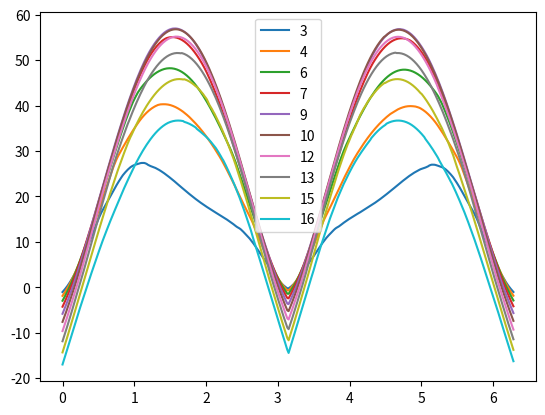
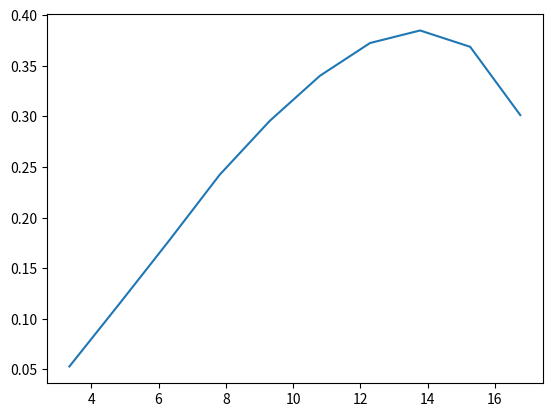

The matplotlib source for these figures, in order:
from numpy import *
from matplotlib import pyplot as plt
from scipy.interpolate import interp1d
import numpy as np

alpha_CL = [-8.774961369489471, -8.389547038327525, -7.980598899156693, -7.625662778366913, -7.330525677927586, -7.122193607029237, -6.861778518406301, -6.601363429783365, -6.3930313588850165, -6.149977276170277, -5.924284199363732, -5.750674140281776, -5.542342069383427, -5.316648992576882, -5.125677927586729, -4.934706862596576, -4.761096803514619, -4.604847750340857, -4.431237691258898, -4.257627632176941, -4.10137857900318, -3.945129525829419, -3.7888804726556575, -3.649992425390092, -3.493743372216329, -3.302772307226176, -3.077079230419633, -2.8340251477048923, -2.566169627978443, -2.313194970459021, -2.0354188759278884, -1.7923647932131477, -1.5195489860843594, -1.2715346159672762, -1.0284805332525355, -0.7854264505377966, -0.5597333737312518, -0.35140130283290283, -0.11082736381933245, 0.13470686259657683, 0.36039993940312165, 0.5860930162096665, 0.8117860930162113, 1.089562187547342, 1.3326162702620827, 1.5756703529768235, 1.8013634297833683, 2.041937368796937, 2.304832601121042, 2.5478866838357845, 2.7959010539528677, 3.047015603696412, 3.3291319497045926, 3.5895470383275274, 3.8326011210422664, 4.075655203757009, 4.318709286471748, 4.561763369186487, 4.822178457809425, 5.08259354643236, 5.345488778756465, 5.603423723678233, 5.881199818209364, 6.158975912740495, 6.463758016462155, 6.818694137251935, 7.200636267232241, 7.582578397212544, 7.9784093319194085, 8.346462657173156, 8.735349189516743, 9.110346917133768, 9.537427662475384, 9.915897591274053, 10.290895318891078, 10.676309650053025, 11.058637580164621, 11.436721708831996, 11.818663838812302, 12.200605968792608, 12.582548098772914, 12.976064232692021, 13.346432358733527, 13.745735494622028, 14.179760642326922, 14.551286168762314, 14.943644902287534, 15.32558703226784, 15.72681916881281, 16.089471292228453, 16.457524617482203, 16.86377215573398, 17.23529768216937, 17.606823208604762, 17.999181942129983, 18.38112407211029, 18.797788213906983, 19.0825087108014,90]
CL = [-0.317362802, -0.324851546, -0.317590619, -0.298646422, -0.278325572, -0.250585418, -0.224587401, -0.194100034, -0.165555819, -0.137011603, -0.113171153, -0.088566843, -0.058759101, -0.032148464, -0.005185571, 0.023465853, 0.049128845, 0.074931207, 0.105292604, 0.134801694, 0.170622675, 0.199858384, 0.230746441, 0.253310443, 0.279532928, 0.307500899, 0.334886882, 0.364407459, 0.395421295, 0.422185086, 0.451992828, 0.478699187, 0.507588001, 0.534811257, 0.561632481, 0.588396273, 0.612642583, 0.636831461, 0.66380584, 0.690100596, 0.715380701, 0.740589014, 0.766180215, 0.797107901, 0.824618322, 0.852530774, 0.876777085, 0.904794831, 0.931271458, 0.959298776, 0.986522032, 1.013199674, 1.043804299, 1.070718853, 1.095931952, 1.121719383, 1.147334514, 1.172203015, 1.199490883, 1.224352206, 1.251575462, 1.2758122, 1.303533209, 1.327674225, 1.353653099, 1.374315066, 1.386156713, 1.40043613, 1.415431894, 1.431111111, 1.447634594, 1.464443153, 1.481807246, 1.495717526, 1.507314299, 1.513004868, 1.521032091, 1.527050376, 1.528695049, 1.527488955, 1.529243273, 1.529608756, 1.5275986, 1.514572789, 1.50643714, 1.5031149, 1.496349811, 1.490904116, 1.482571105, 1.473872612, 1.464761123, 1.453544452, 1.441527374, 1.429020549, 1.413860318, 1.398656228, 1.379468375, 1.367911806,0]

alpha_CD = [-8.985305818050573, -8.899611358927679, -8.810489121439867, -8.70765577049239, -8.585398342143728, -8.488277955137779, -8.385444604190305, -8.255189026323503, -8.145500118646197, -8.025527875874143, -7.9055556331020895, -7.785583390330036, -7.665611147557982, -7.549066683150844, -7.374249986540137, -7.151444392820609, -6.894361015451922, -6.700120241440026, -6.637277638083236, -6.55158317896034, -6.423041490275997, -6.088833099696704, -5.725488593015627, -5.338149637780139, -4.957666239274483, -4.5806106191337435, -4.169277215343845, -3.802504930297852, -3.4151659750623633, -3.038110354921624, -2.6610547347808833, -2.301138006464722, -1.9754990617977182, -1.392776739762029, -1.015721119621288, -0.638665499480549, -0.26160987933980806, 0.10516240570618507, 0.49250136094167196, 0.9038347647315703, 1.2808903848723112, 1.6579460050130521, 1.9493071660308967, 2.628007282284228, 2.9947795673302213, 3.3718351874709622, 3.748890807611703, 4.125946427752444, 4.503002047893185, 4.880057668033922, 5.211409576642451, 5.634168908315404, 6.011224528456145, 6.388280148596886, 6.765335768737627, 7.142391388878364, 7.519447009019105, 7.896502629159846, 8.273558249300587, 8.650613869441328, 9.027669489582069, 9.404725109722806, 9.816058513512706, 10.193114133653447, 10.570169753794188, 10.93008648211035, 11.27286431860193, 11.598503263268933, 11.907003316111359, 12.181225585304622, 12.455447854497889, 12.746809015515735, 13.003892392884419, 13.226697986603947, 13.415225796674319, 13.569475823095532, 13.723725849516741, 13.895114767762534, 14.066503686008323, 14.237892604254116, 14.426420414324484, 14.597809332570277, 14.75205935899149, 14.966295506798728, 15.111976087307651, 15.249087221904285, 15.386198356500914, 15.540448382922127, 15.71183730116792, 15.86608732758913, 16.003198462185765, 16.140309596782394, 16.285990177291318, 16.405962420063375, 16.56878189239687, 16.740170810642667, 16.911559728888456, 17.048670863485086, 17.168643106257143, 17.305754240853773, 17.42572648362583, 17.5285598345733, 17.651959855710274, 17.775359876847247, 17.871337671064886, 17.991309913836943, 18.111282156608993, 18.21411550755647, 18.3512266421531, 18.45405999310058, 18.53975445222347, 18.676865586820107, 18.779698937767577, 18.899671180539634, 19.01621564494677, 19.088198990610003, 19.187604563192565,90]
CD = [0.0818635, 0.078751752, 0.074613041, 0.07123231, 0.067382034, 0.064386331, 0.061196773, 0.05807161, 0.055700627, 0.052734885, 0.050130343, 0.047192902, 0.044347454, 0.040770856, 0.038074992, 0.035152787, 0.032329762, 0.028848415, 0.025676968, 0.023347541, 0.020220509, 0.017500649, 0.015474406, 0.013606955, 0.012038062, 0.010636742, 0.008796366, 0.00752969, 0.007632868, 0.007940207, 0.008192664, 0.008330601, 0.008336926, 0.008697579, 0.008895154, 0.008993941, 0.008993941, 0.009135537, 0.009268351, 0.009531785, 0.009564714, 0.009612278, 0.009509832, 0.009996818, 0.010146463, 0.010296474, 0.010431849, 0.010596495, 0.010684307, 0.01085627, 0.010958716, 0.011134339, 0.011430702, 0.01177097, 0.012517365, 0.013863803, 0.01539684, 0.016864018, 0.018334856, 0.019684952, 0.020903333, 0.022304653, 0.024009653, 0.025535372, 0.027068409, 0.029375648, 0.031830702, 0.034485202, 0.037266702, 0.040327375, 0.043259002, 0.046240059, 0.049262162, 0.052144599, 0.054908212, 0.057081539, 0.060019554, 0.063126607, 0.065903635, 0.068450452, 0.071388315, 0.074025438, 0.076657578, 0.080063462, 0.083016571, 0.085485711, 0.087981012, 0.090972556, 0.09418908, 0.097276009, 0.099981264, 0.102753597, 0.105731859, 0.108755543, 0.111945964, 0.115914298, 0.119741767, 0.122842495, 0.125677163, 0.12898243, 0.132249128, 0.134430504, 0.137856848, 0.140300633, 0.143551769, 0.147015005, 0.150454093, 0.153056719, 0.156688321, 0.159892771, 0.162967827, 0.166985463, 0.170652952, 0.173857602, 0.17708137, 0.180276965, 0.183355845,0.9]

get_cd = interp1d(alpha_CD,CD)
get_cl = interp1d(alpha_CL,CL)

R = 4 #radius
D = 2*R #diameter
c=0.05 #chord
B=2 #num blades
h = 2 #blade span [m]
U=5 #wind speed
phi = linspace(0,2*pi,360)
rho = 1.225 #kg/m^3
din_visc = 1.82e-5
theta = 0
delta = 0

max_iterations = 10


CP_all = []
TSR_all = []

for rpm in list(linspace(40,200,10)):
    #rpm = 1500
    omega = 2*pi*rpm/60
    TSR = omega*R/U


    alpha_all = []
    Q_all = []
    CL_all = []
    CD_all = []
    U_rel_all = []
    for p in phi:
        max_reached = False

        u = 0.3

        i = 0
        while True:
            i+=1
            if i>max_iterations:
                #max_reached = True
                break

            if 0 <= degrees(p) < 180:
                upwind = True
            else:
                upwind = False
            
            if upwind:
                ui = (1-u)*U
                U_rel  = sqrt((ui*sin(p))**2+(ui*cos(p)+omega*R)**2)
                alpha = arctan2((1-u)*sin(p),(1-u)*cos(p)+TSR)
            else:
                uiprime = (1-u)*(1-2*u)*U
                U_rel = sqrt((uiprime*sin(p))**2+(uiprime*cos(p)+omega*R)**2)
                alpha = arctan2(-(1-u)*sin(p),(1-u)*cos(p)+TSR)

            CL = get_cl(degrees(alpha))
            CD = get_cd(degrees(alpha))

            if upwind:
                Cn = CL*cos(alpha)+CD*sin(alpha)
                Ct = CL*sin(alpha)-CD*cos(alpha)
                Q = 0.5*rho*U_rel**2*h*c*Ct*R
                #CT = -Ct*cos(p)/sin(p)+Cn
            else:
                Cn = CL*cos(alpha)+CD*sin(alpha)
                Ct = CL*sin(alpha)-CD*cos(alpha)
                Q = 0.5*rho*U_rel**2*h*c*Ct*R
                #CT = Ct*cos(p)/sin(p)+Cn


            # Original QBlade implementation is in
            # [redacted]
            
            F = 1 #tip loss factor

            Fx = B*c/8/pi/R*(U_rel/U)**2*((Cn*cos(theta)+Ct*sin(theta)/cos(delta)))

            u_new = u**2+Fx

            CTT = 4*u_new*(1-u_new)

            if CTT>0.96*F:
                u_new = (
                        18 * F - 20 - 3 * sqrt(CTT * (50 - 36 * F) +
                                               12 * F * (3 * F - 4))
                ) / (36 * F - 50)

            if u_new <=0:
                u_new=0.01

            if u_new >= 1:
                u_new=0.99

            if abs(u_new-u) <= 0.001:
                break
            else:
                u = u_new
            
        CL_all.append(CL)
        CD_all.append(CD)
        U_rel_all.append(U_rel)

        if not max_reached:
            Q_all.append(Q)
            alpha_all.append(alpha)
        else:
            Q_all.append(0)
            alpha_all.append(0)

    plt.plot(phi,Q_all)
    
    Qa = mean(Q_all)
    P = Qa * omega
    CQ = Qa/(0.5*rho*U**2*D*h*R)
    CP = CQ*TSR
    TSR_all.append(TSR)
    CP_all.append(CP)

TSR_All = np.array(TSR_all)
plt.legend(TSR_All.astype(int))
plt.figure(2)

plt.plot(TSR_all,CP_all)
plt.show()
